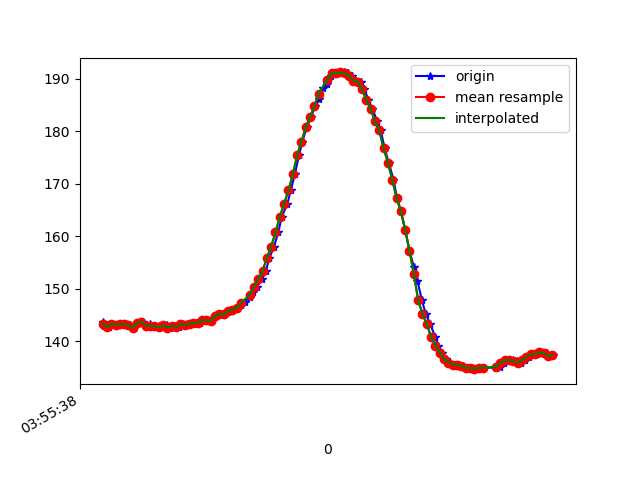

The table this chart was drawn from, first rows:
1618545338140, 1241014325115370, 143.75, -223.53516, -43.75
1618545338149, 1241014339246734, 143, -224.3, -43.55
1618545338171, 1241014358230985, 142.7, -223.4, -43.95
1618545338190, 1241014377276279, 143.3, -223.7, -42.97
1618545338211, 1241014396352094, 143.2, -224, -43.16
1618545338228, 1241014415427909, 143.3, -223.8, -43.65
1618545338250, 1241014434534245, 143.3, -223.7, -42.68
1618545338266, 1241014453487975, 143.1, -223.4, -43.95
1618545338284, 1241014472624832, 142.6, -223.9, -42.48
1618545338309, 1241014492829935, 143.6, -223.4, -42.87
1618545338328, 1241014510684898, 143.7, -223.8, -43.16
1618545338343, 1241014529882798, 143, -224.2, -43.65
1618545338360, 1241014548867049, 143.3, -224.1, -43.26
1618545338379, 1241014568003907, 142.7, -224.1, -42.97
1618545338399, 1241014587049200, 142.9, -223.4, -42.58
1618545338419, 1241014606002930, 142.7, -223.4, -42.58
1618545338436, 1241014625048224, 143.1, -223.6, -43.16
1618545338454, 1241014644093517, 142.6, -223.8, -42.58
1618545338477, 1241014663077768, 143, -223.9, -43.26
1618545338495, 1241014682153583, 142.7, -223.4, -42.87
1618545338512, 1241014701137834, 143.3, -222.9, -43.55
1618545338539, 1241014720183128, 143.1, -223.3, -43.75
1618545338555, 1241014739564156, 143.4, -223.4, -42.87
1618545338572, 1241014758548407, 143.5, -223.3, -42.48
1618545338590, 1241014777563179, 143.5, -223.1, -42.97
1618545338608, 1241014796608473, 144, -222.7, -42.87
1618545338626, 1241014815653766, 143.9, -222.9, -43.26
1618545338646, 1241014834729581, 143.8, -222.8, -42.68
1618545338664, 1241014853835917, 144.7, -222, -42.48
1618545338686, 1241014872789647, 145.2, -222.9, -42.58
1618545338704, 1241014891804419, 145.1, -222, -42.97
1618545338724, 1241014910849713, 145.7, -222, -42.19
1618545338741, 1241014929833964, 146, -221.6, -42.19
1618545338762, 1241014948848736, 146.4, -221.7, -42.58
1618545338781, 1241014967863509, 146.9, -221.5, -43.16
1618545338798, 1241014986817238, 147.6, -221.3, -42.87
1618545338821, 1241015005893053, 148.3, -220.5, -41.99
1618545338836, 1241015024877304, 149.4, -220.1, -42.87
1618545338855, 1241015043922598, 150.4, -219.6, -42.48
1618545338879, 1241015063059455, 151.9, -219, -41.6
1618545338895, 1241015082104749, 153.3, -218.2, -43.16
1618545338912, 1241015101119521, 155.9, -217.1, -42.68
1618545338933, 1241015120134294, 158, -216.5, -42.19
1618545338953, 1241015139149066, 160.7, -215.6, -42.29
1618545338969, 1241015158255402, 163.7, -214.9, -41.31
1618545338995, 1241015177239653, 166.2, -214.4, -39.45
1618545339011, 1241015196223904, 168.8, -213.4, -39.16
1618545339029, 1241015215513368, 171.8, -213.3, -38.18
1618545339049, 1241015234619705, 175.4, -212.6, -37.01
1618545339064, 1241015253603956, 178, -213.1, -36.33
1618545339085, 1241015272588207, 180.8, -213, -33.79
1618545339104, 1241015291602979, 182.7, -213.1, -31.74
1618545339124, 1241015310678794, 184.8, -212.9, -30.08
1618545339141, 1241015329754609, 186.1, -213.7, -28.42
1618545339159, 1241015348769381, 188.2, -214.1, -26.86
1618545339180, 1241015367967281, 189, -213.9, -26.56
1618545339198, 1241015386982053, 190.6, -214.1, -26.56
1618545339217, 1241015406088390, 191.1, -214, -26.66
1618545339236, 1241015425103162, 191, -214.8, -27.64
1618545339256, 1241015444087413, 191.2, -214, -28.03
1618545339274, 1241015463254792, 191, -214.3, -28.22
... 49 more rows
